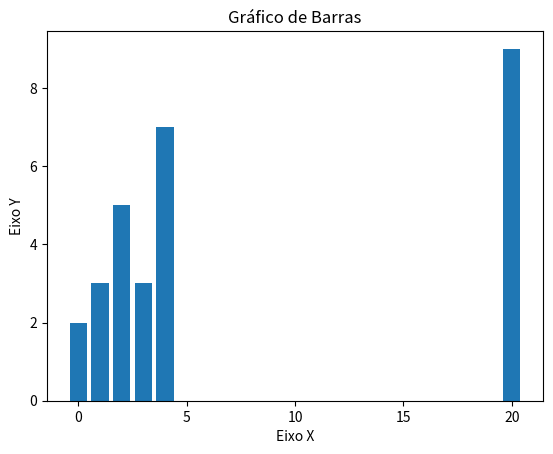

Generate this figure with matplotlib:
import matplotlib.pyplot as plt

x = [0, 1, 2, 3, 4, 20] #onde esta as barras
y = [2, 3, 5, 3, 7, 9] #tamanho das barras, eixo y

plt.title("Gráfico de Barras")
plt.xlabel("Eixo X")
plt.ylabel("Eixo Y")

plt.bar(x,y)
plt.show()
